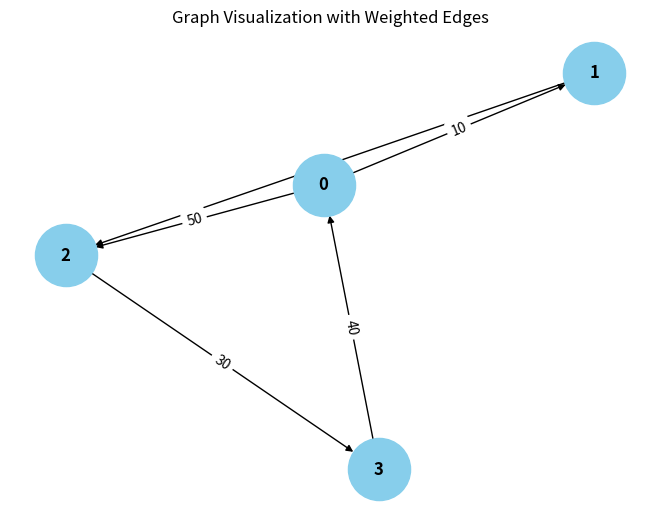

Generate this figure with matplotlib:
from collections import defaultdict

# ---------------------------
# WeightedGraph Class
# ---------------------------
class WeightedGraph:
    def __init__(self, vertices):
        self.vertices = vertices
        self.adj_list = {i: [] for i in range(vertices)}  # Adjacency list for the graph
        self.edges = []  # List to store the edges (u, v, weight)

    def add_edge(self, u, v, weight):
        """Add a single edge to the graph."""
        if (u, v, weight) not in self.edges:
            self.edges.append((u, v, weight))
            self.adj_list[u].append((v, weight))

    def add_multiple_edges(self, edges):
        """Add multiple edges at once."""
        for u, v, weight in edges:
            self.add_edge(u, v, weight)

    def get_edges(self):
        """Return all edges in the graph."""
        return self.edges

    def print_edges(self):
        """Print the edges of the graph."""
        print("Edges in the graph:")
        for u, v, weight in self.edges:
            print(f"{u} -> {v} (Weight: {weight})")

    def print_adj_list(self):
        pass
        print("Adjacency List of the graph:")
        for u in self.adj_list:
            print(f"{u} -> {self.adj_list[u]}")

    def is_cyclic_directed(self):
        """Detect if there is a cycle in a directed graph using DFS."""
        visited = [False] * self.vertices
        rec_stack = [False] * self.vertices

        def dfs(v):
            visited[v] = True
            rec_stack[v] = True
            for neighbor, _ in self.adj_list[v]:
                if not visited[neighbor] and dfs(neighbor):
                    return True
                elif rec_stack[neighbor]:
                    return True
            rec_stack[v] = False
            return False

        for node in range(self.vertices):
            if not visited[node]:
                if dfs(node):
                    return True
        return False

    def is_cyclic_undirected(self):
        """Detect if there is a cycle in an undirected graph using DFS."""
        visited = [False] * self.vertices

        def dfs(v, parent):
            visited[v] = True
            for neighbor, _ in self.adj_list[v]:
                if not visited[neighbor]:
                    if dfs(neighbor, v):
                        return True
                elif parent != neighbor:
                    return True
            return False

        for node in range(self.vertices):
            if not visited[node]:
                if dfs(node, -1):
                    return True
        return False

    def is_negative_cycle(self):
        """Detect if there is a negative cycle using Bellman-Ford."""
        dist = [float("inf")] * self.vertices
        dist[0] = 0  # Start from node 0

        for _ in range(self.vertices - 1):
            for u, v, weight in self.edges:
                if dist[u] != float("inf") and dist[u] + weight < dist[v]:
                    dist[v] = dist[u] + weight

        for u, v, weight in self.edges:
            if dist[u] != float("inf") and dist[u] + weight < dist[v]:
                return True  # Negative cycle detected
        return False

    def reset_graph(self):
        """Reset the graph to its empty state."""
        self.edges = []  # Clear all edges
        self.adj_list = {i: [] for i in range(self.vertices)}  # Reset adjacency list for each vertex

    def union(self, parent, u, v):
        """Union-find helper function."""
        root_u = self.find_parent(parent, u)
        root_v = self.find_parent(parent, v)
        if root_u != root_v:
            parent[root_u] = root_v

    def find_parent(self, parent, v):
        """Find the root of the node using path compression."""
        if parent[v] == -1:
            return v
        parent[v] = self.find_parent(parent, parent[v])
        return parent[v]

    def is_cyclic_undirected_union_find(self):
        """Detect cycles in an undirected graph using Union-Find."""
        parent = [-1] * self.vertices

        for u, v, _ in self.edges:
            x = self.find_parent(parent, u)
            y = self.find_parent(parent, v)

            if x == y:
                return True
            self.union(parent, x, y)
        return False

    # ---------------------------
    # Helper functions for testing
    # ---------------------------

    def reset_graph_helper(self):
        """Reset the graph to an empty state for testing."""
        self.edges = []
        self.adj_list = defaultdict(list)

    def get_edges_helper(self):
        """Return all edges for testing."""
        return self.edges

    def add_multiple_edges_helper(self, edges):
        """Add multiple edges for testing."""
        for edge in edges:
            self.add_edge(*edge)

# ---------------------------
# Helper Class for Cycle Test Results
# ---------------------------
class CycleDetectionResults:
    def __init__(self):
        self.directed_cycle_detected = False
        self.undirected_cycle_detected = False
        self.negative_cycle_detected = False

# ---------------------------
# Additional Functionalities
# ---------------------------

class GraphRenderer:
    def __init__(self, graph):
        """Initialize the renderer for visualizing the graph."""
        self.graph = graph

    def render_edges(self):
        """Render the edges of the graph."""
        print("\nRendering edges of the graph:")
        for u, v, weight in self.graph.get_edges():
            print(f"{u} -> {v} (Weight: {weight})")

    def render_adj_list(self):
        """Render the adjacency list of the graph."""
        print("\nRendering adjacency list:")
        self.graph.print_adj_list()

    def render_summary(self):
        """Render a summary of the graph."""
        print("\nGraph summary:")
        print(f"Total vertices: {self.graph.vertices}")
        print(f"Total edges: {len(self.graph.get_edges())}")
        print(f"Is cyclic (directed): {self.graph.is_cyclic_directed()}")
        print(f"Is cyclic (undirected): {self.graph.is_cyclic_undirected()}")
        print(f"Has negative cycle: {self.graph.is_negative_cycle()}")

import matplotlib.pyplot as plt
import networkx as nx

class WeightedGraphVisualization:
    def __init__(self, graph):
        """Initialize the visualization of weighted graph."""
        self.graph = graph

    def visualize(self):
        """Visualize the graph with weighted edges using networkx and matplotlib."""
        G = nx.DiGraph()  # Using DiGraph for directed graph visualization

        # Add edges to the networkx graph
        for u, v, weight in self.graph.get_edges():
            G.add_edge(u, v, weight=weight)

        # Draw the graph
        pos = nx.spring_layout(G)  # Layout for node positioning
        edge_labels = nx.get_edge_attributes(G, 'weight')

        # Draw nodes, edges, and labels
        nx.draw(G, pos, with_labels=True, node_color='skyblue', node_size=2000, font_size=12, font_weight='bold')
        nx.draw_networkx_edge_labels(G, pos, edge_labels=edge_labels)

        # Display the plot
        plt.title("Graph Visualization with Weighted Edges")
        plt.show()


# ---------------------------
# Main Program
# ---------------------------

class WeightedGraphHandler:
    def __init__(self, vertices):
        """Initialize the graph handler."""
        self.graph = WeightedGraph(vertices)
        self.renderer = GraphRenderer(self.graph)
        self.visualizer = WeightedGraphVisualization(self.graph)

    def add_edges(self, edges):
        """Add edges to the graph."""
        for edge in edges:
            self.graph.add_edge(*edge)

    def render_graph(self):
        """Render the graph using the renderer."""
        self.renderer.render_edges()
        self.renderer.render_adj_list()

    def visualize_graph(self):
        """Visualize the graph using the visualizer."""
        self.visualizer.visualize()

    def cycle_detection_summary(self):
        """Print the cycle detection summary."""
        print("\nCycle detection summary:")
        print(f"Directed cycle detected: {self.graph.is_cyclic_directed()}")
        print(f"Undirected cycle detected: {self.graph.is_cyclic_undirected()}")
        print(f"Negative cycle detected: {self.graph.is_negative_cycle()}")

# ---------------------------
# Extended Graph Operations
# ---------------------------

class GraphCycleAnalysis:
    def __init__(self, graph):
        """Initialize cycle analysis on the graph."""
        self.graph = graph
        self.results = CycleDetectionResults()

    def analyze_cycles(self):
        """Analyze different types of cycles in the graph."""
        self.results.directed_cycle_detected = self.graph.is_cyclic_directed()
        self.results.undirected_cycle_detected = self.graph.is_cyclic_undirected()
        self.results.negative_cycle_detected = self.graph.is_negative_cycle()

    def print_analysis(self):
        """Print the analysis results."""
        print(f"Directed cycle detected: {self.results.directed_cycle_detected}")
        print(f"Undirected cycle detected: {self.results.undirected_cycle_detected}")
        print(f"Negative cycle detected: {self.results.negative_cycle_detected}")

# ---------------------------
# Main Function
# ---------------------------

if __name__ == "__main__":
    # Create a graph with 4 vertices (0, 1, 2, 3)
    graph_handler = WeightedGraphHandler(4)

    # Add some sample edges (u, v, weight)
    edges = [
        (0, 1, 10),  # Edge from 0 to 1 with weight 10
        (1, 2, 20),  # Edge from 1 to 2 with weight 20
        (2, 3, 30),  # Edge from 2 to 3 with weight 30
        (3, 0, 40),  # Edge from 3 to 0 with weight 40 (creates a directed cycle: 0 -> 1 -> 2 -> 3 -> 0)
        (0, 2, 50)  # Edge from 0 to 2 with weight 50
    ]

    # Add edges to the graph
    graph_handler.add_edges(edges)

    # Render the graph's edges and adjacency list
    graph_handler.render_graph()

    # Visualize the graph
    graph_handler.visualize_graph()

    # Detect and print the cycle results
    graph_handler.cycle_detection_summary()

    # Analyze cycles in detail
    cycle_analysis = GraphCycleAnalysis(graph_handler.graph)
    cycle_analysis.analyze_cycles()
    cycle_analysis.print_analysis()
